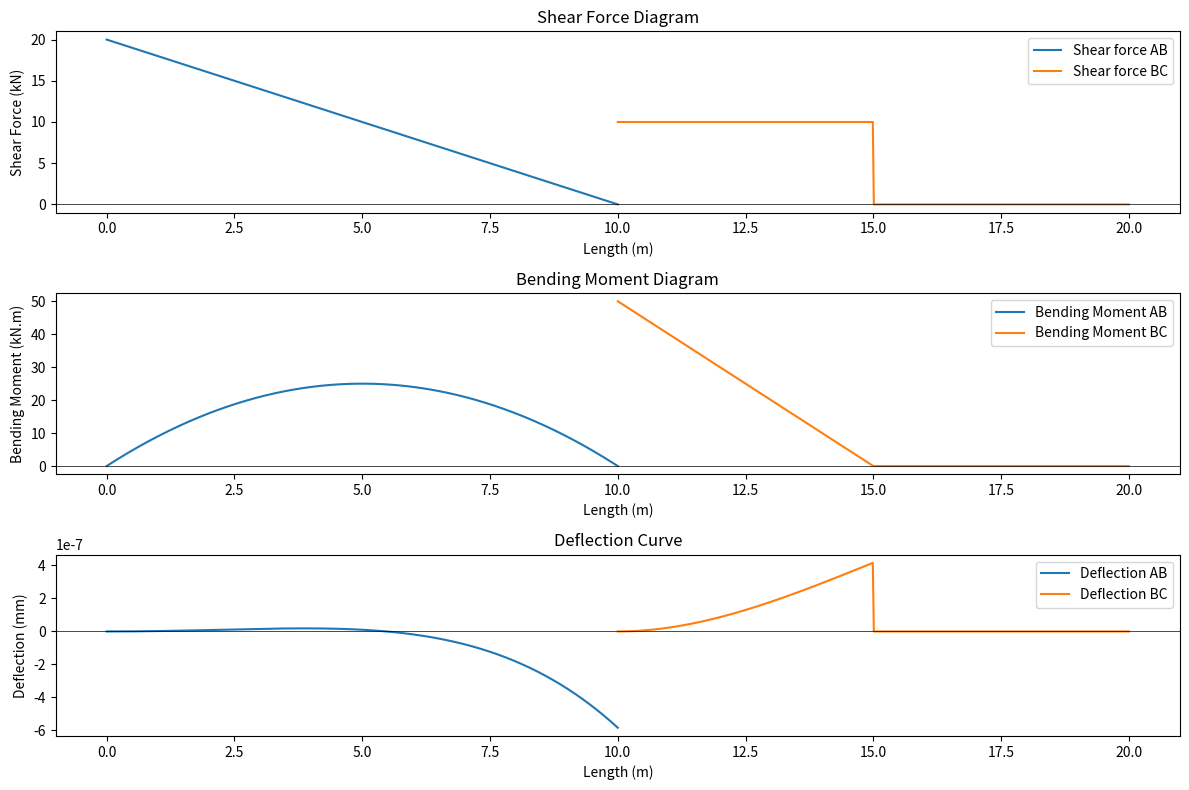

This figure's Python source:
import numpy as np
import matplotlib.pyplot as plt

# Beam properties
L1 = 10  # Length of AB (m)
L2 = 10  # Length of BC (m)
w = 2  # UDL on AB (kN/m)
P = 10  # Point load at midpoint of BC (kN)

# Discretize the beam
x1 = np.linspace(0, L1, 500)
x2 = np.linspace(0, L2, 500)

# Shear force calculation
V_AB = w * (L1 - x1)
V_BC = np.piecewise(x2, [x2 < L2 / 2, x2 >= L2 / 2], [10, 0])

# Bending moment calculation
M_AB = (w * x1 * (L1 - x1)) / 2
M_BC = np.piecewise(x2, [x2 < L2 / 2, x2 >= L2 / 2], [lambda x: 10 * (L2 / 2 - x), 0])

# Deflection calculation (simplified for illustration)
E = 200000  # Young's modulus (MPa)
I = 5000  # Moment of inertia (cm^4)

delta_AB = (w * x1**2 * (3 * L1 - x1**2)) / (24 * E * I)
delta_BC = np.piecewise(
    x2,
    [x2 < L2 / 2, x2 >= L2 / 2],
    [lambda x: (P * x**2 * (3 * L2 / 2 - x)) / (6 * E * I), 0],
)

# Plotting
plt.figure(figsize=(12, 8))

# Shear force plot
plt.subplot(3, 1, 1)
plt.plot(x1, V_AB, label="Shear force AB")
plt.plot(L1 + x2, V_BC, label="Shear force BC")
plt.axhline(0, color="black", linewidth=0.5)
plt.title("Shear Force Diagram")
plt.xlabel("Length (m)")
plt.ylabel("Shear Force (kN)")
plt.legend()

# Bending moment plot
plt.subplot(3, 1, 2)
plt.plot(x1, M_AB, label="Bending Moment AB")
plt.plot(L1 + x2, M_BC, label="Bending Moment BC")
plt.axhline(0, color="black", linewidth=0.5)
plt.title("Bending Moment Diagram")
plt.xlabel("Length (m)")
plt.ylabel("Bending Moment (kN.m)")
plt.legend()

# Deflection plot
plt.subplot(3, 1, 3)
plt.plot(x1, delta_AB, label="Deflection AB")
plt.plot(L1 + x2, delta_BC, label="Deflection BC")
plt.axhline(0, color="black", linewidth=0.5)
plt.title("Deflection Curve")
plt.xlabel("Length (m)")
plt.ylabel("Deflection (mm)")
plt.legend()

plt.tight_layout()
plt.show()
